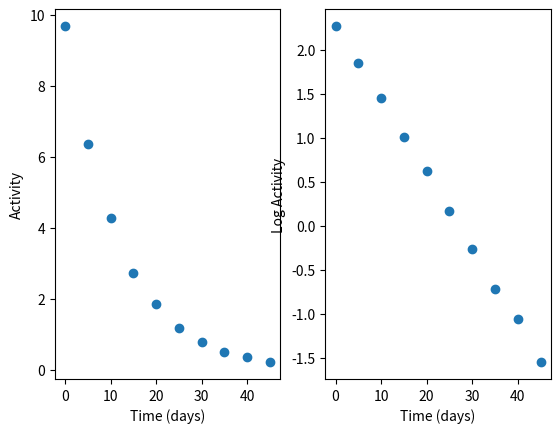

The matplotlib source for this figure:
"""Logarithmic Graph of Radioactive Isotope Activity"""

import numpy as np
import matplotlib.pyplot as plt

# Constants

# Activity of a radioactive isotope in mCi
ACTIVITY_ARRAY = np.array(
    [9.676, 6.355, 4.261, 2.729, 1.862, 1.184, 0.7680, 0.4883, 0.3461, 0.2119]
)
TIME_ARRAY_DAYS = np.arange(0, 5 * ACTIVITY_ARRAY.size, 5)


def graph_points(ax):
    ax.plot(TIME_ARRAY_DAYS, ACTIVITY_ARRAY, "o")


def graph_semilog_points(ax):
    ax.plot(TIME_ARRAY_DAYS, np.log(ACTIVITY_ARRAY), "o")


def main():
    fig, (ax1, ax2) = plt.subplots(nrows=1, ncols=2)

    graph_points(ax1)
    ax1.set_ylabel("Activity")
    ax1.set_xlabel("Time (days)")

    graph_semilog_points(ax2)
    ax2.set_ylabel("Log Activity")
    ax2.set_xlabel("Time (days)")

    plt.show()


if __name__ == "__main__":
    main()
